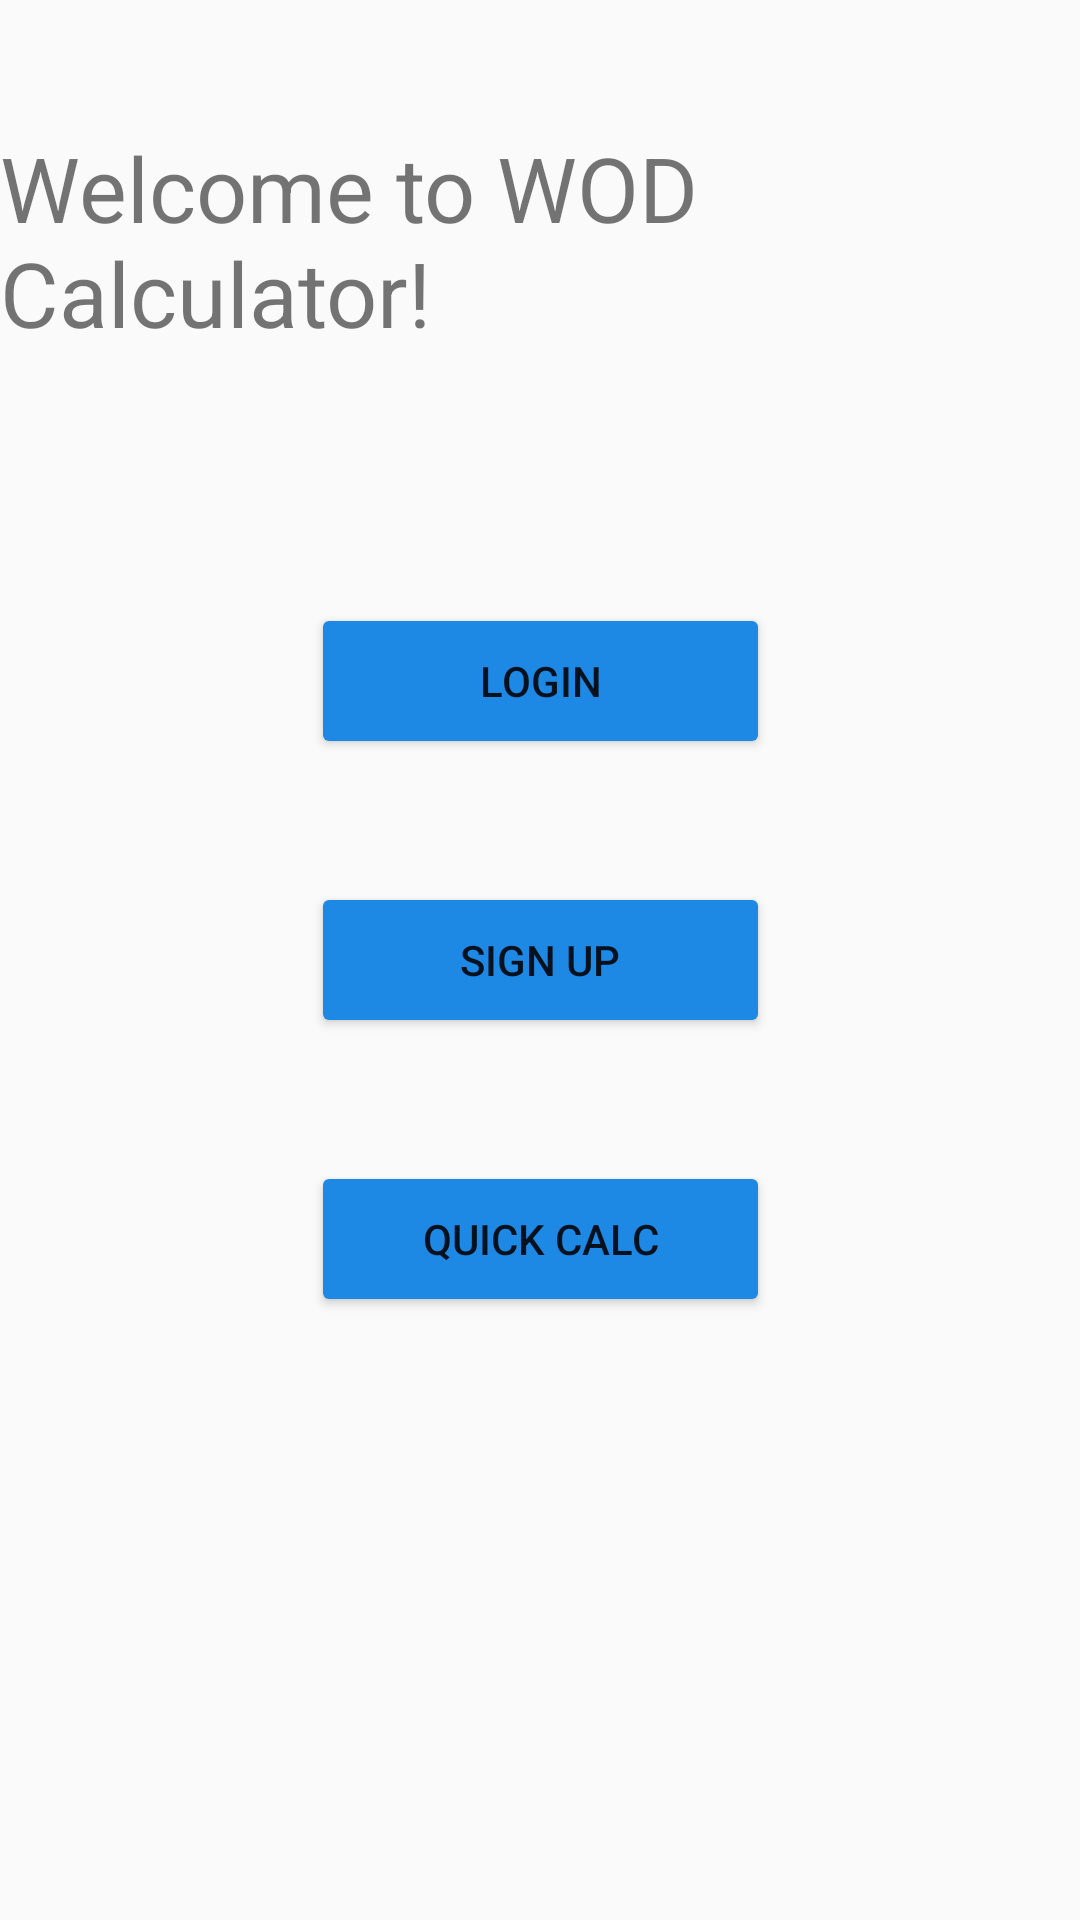

Write the Android layout XML for this screen, with the resource values it uses.
<!-- AndroidManifest.xml: application theme Theme.WOD_Calc -->
<!-- res/layout/activity_main.xml -->
<?xml version="1.0" encoding="utf-8"?>
<androidx.constraintlayout.widget.ConstraintLayout xmlns:android="http://schemas.android.com/apk/res/android"
    xmlns:app="http://schemas.android.com/apk/res-auto"
    xmlns:tools="http://schemas.android.com/tools"
    android:id="@+id/main"
    android:layout_width="match_parent"
    android:layout_height="match_parent"
    android:background="@drawable/gradient_background"
    tools:context=".MainActivity">

    <TextView
        android:id="@+id/textView2"
        android:layout_width="wrap_content"
        android:layout_height="wrap_content"
        android:text="Welcome to WOD Calculator!"
        android:textSize="30sp"
        app:layout_constraintBottom_toTopOf="@+id/guideline"
        app:layout_constraintEnd_toEndOf="parent"
        app:layout_constraintStart_toStartOf="parent"
        app:layout_constraintTop_toTopOf="parent" />

    <androidx.constraintlayout.widget.Guideline
        android:id="@+id/guideline"
        android:layout_width="wrap_content"
        android:layout_height="wrap_content"
        android:orientation="horizontal"
        app:layout_constraintGuide_percent="0.25" />

    <androidx.constraintlayout.widget.Guideline
        android:id="@+id/guideline2"
        android:layout_width="wrap_content"
        android:layout_height="wrap_content"
        android:orientation="horizontal"
        app:layout_constraintGuide_percent="0.75" />

    <Button
        android:id="@+id/button_login"
        android:layout_width="153dp"
        android:layout_height="52dp"
        android:onClick="Login"
        android:text="LOGIN"
        android:backgroundTint="#1E88E5"
        app:layout_constraintBottom_toTopOf="@+id/button_signup"
        app:layout_constraintEnd_toEndOf="parent"
        app:layout_constraintHorizontal_bias="0.5"
        app:layout_constraintStart_toStartOf="parent"
        app:layout_constraintTop_toTopOf="@+id/guideline" />

    <Button
        android:id="@+id/button_quick_calc"
        android:layout_width="153dp"
        android:layout_height="52dp"
        android:onClick="QuickCalc"
        android:text="QUICK CALC"
        android:backgroundTint="#1E88E5"
        app:layout_constraintBottom_toTopOf="@+id/guideline2"
        app:layout_constraintEnd_toEndOf="parent"
        app:layout_constraintHorizontal_bias="0.5"
        app:layout_constraintStart_toStartOf="parent"
        app:layout_constraintTop_toBottomOf="@+id/button_signup" />

    <Button
        android:id="@+id/button_signup"
        android:layout_width="153dp"
        android:layout_height="52dp"
        android:onClick="SignUp"
        android:text="SIGN UP"
        android:backgroundTint="#1E88E5"
        app:layout_constraintBottom_toTopOf="@+id/button_quick_calc"
        app:layout_constraintEnd_toEndOf="parent"
        app:layout_constraintHorizontal_bias="0.5"
        app:layout_constraintStart_toStartOf="parent"
        app:layout_constraintTop_toBottomOf="@+id/button_login" />

</androidx.constraintlayout.widget.ConstraintLayout>
<!-- resources referenced by this layout -->
<resources>
  <style name="Theme.WOD_Calc" parent="Base.Theme.WOD_Calc" />
  <style name="Base.Theme.WOD_Calc" parent="Theme.AppCompat.Light">
          
          
      </style>
</resources>
